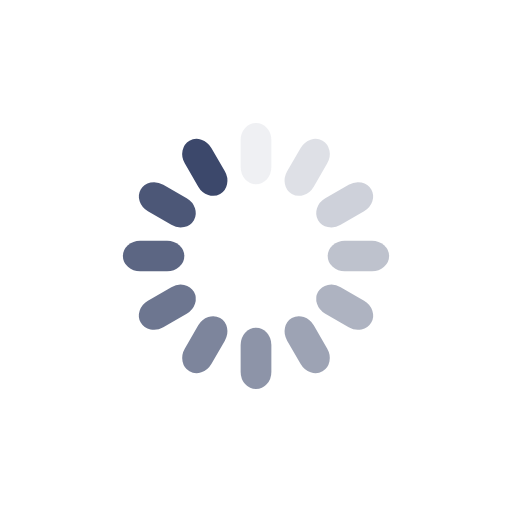
t = 0.00 s
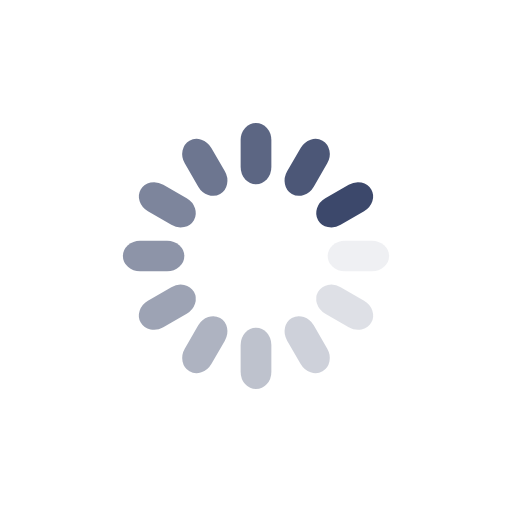
t = 0.25 s
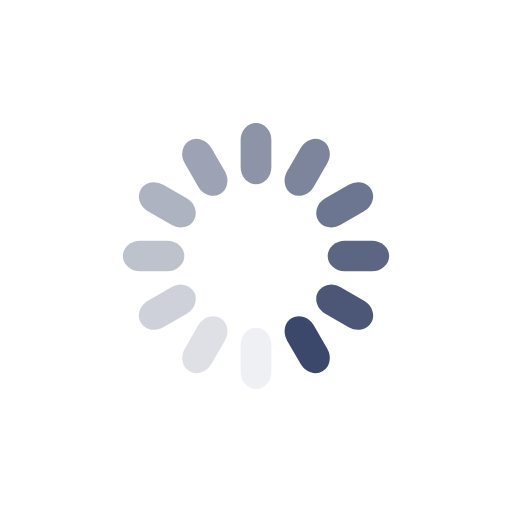
t = 0.50 s
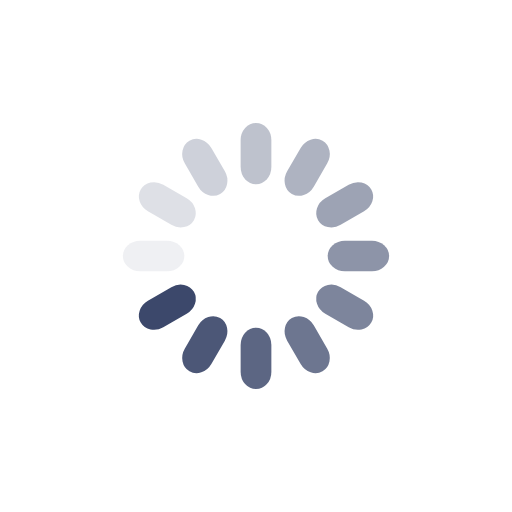
t = 0.75 s

The animated SVG that drew these frames (rendered in a browser with its animation timeline set to each time). Animation: 12 SMIL elements (animate=12); one cycle of 1.00 s, repeats indefinitely.

<?xml version="1.0" encoding="utf-8"?>
<svg xmlns="http://www.w3.org/2000/svg" xmlns:xlink="http://www.w3.org/1999/xlink" style="margin: auto; background: none; display: block; shape-rendering: auto;" width="200px" height="200px" viewBox="0 0 100 100" preserveAspectRatio="xMidYMid">
<g transform="rotate(0 50 50)">
  <rect x="47" y="24" rx="3" ry="3.36" width="6" height="12" fill="#3c486b">
    <animate attributeName="opacity" values="1;0" keyTimes="0;1" dur="1s" begin="-0.9166666666666666s" repeatCount="indefinite"></animate>
  </rect>
</g><g transform="rotate(30 50 50)">
  <rect x="47" y="24" rx="3" ry="3.36" width="6" height="12" fill="#3c486b">
    <animate attributeName="opacity" values="1;0" keyTimes="0;1" dur="1s" begin="-0.8333333333333334s" repeatCount="indefinite"></animate>
  </rect>
</g><g transform="rotate(60 50 50)">
  <rect x="47" y="24" rx="3" ry="3.36" width="6" height="12" fill="#3c486b">
    <animate attributeName="opacity" values="1;0" keyTimes="0;1" dur="1s" begin="-0.75s" repeatCount="indefinite"></animate>
  </rect>
</g><g transform="rotate(90 50 50)">
  <rect x="47" y="24" rx="3" ry="3.36" width="6" height="12" fill="#3c486b">
    <animate attributeName="opacity" values="1;0" keyTimes="0;1" dur="1s" begin="-0.6666666666666666s" repeatCount="indefinite"></animate>
  </rect>
</g><g transform="rotate(120 50 50)">
  <rect x="47" y="24" rx="3" ry="3.36" width="6" height="12" fill="#3c486b">
    <animate attributeName="opacity" values="1;0" keyTimes="0;1" dur="1s" begin="-0.5833333333333334s" repeatCount="indefinite"></animate>
  </rect>
</g><g transform="rotate(150 50 50)">
  <rect x="47" y="24" rx="3" ry="3.36" width="6" height="12" fill="#3c486b">
    <animate attributeName="opacity" values="1;0" keyTimes="0;1" dur="1s" begin="-0.5s" repeatCount="indefinite"></animate>
  </rect>
</g><g transform="rotate(180 50 50)">
  <rect x="47" y="24" rx="3" ry="3.36" width="6" height="12" fill="#3c486b">
    <animate attributeName="opacity" values="1;0" keyTimes="0;1" dur="1s" begin="-0.4166666666666667s" repeatCount="indefinite"></animate>
  </rect>
</g><g transform="rotate(210 50 50)">
  <rect x="47" y="24" rx="3" ry="3.36" width="6" height="12" fill="#3c486b">
    <animate attributeName="opacity" values="1;0" keyTimes="0;1" dur="1s" begin="-0.3333333333333333s" repeatCount="indefinite"></animate>
  </rect>
</g><g transform="rotate(240 50 50)">
  <rect x="47" y="24" rx="3" ry="3.36" width="6" height="12" fill="#3c486b">
    <animate attributeName="opacity" values="1;0" keyTimes="0;1" dur="1s" begin="-0.25s" repeatCount="indefinite"></animate>
  </rect>
</g><g transform="rotate(270 50 50)">
  <rect x="47" y="24" rx="3" ry="3.36" width="6" height="12" fill="#3c486b">
    <animate attributeName="opacity" values="1;0" keyTimes="0;1" dur="1s" begin="-0.16666666666666666s" repeatCount="indefinite"></animate>
  </rect>
</g><g transform="rotate(300 50 50)">
  <rect x="47" y="24" rx="3" ry="3.36" width="6" height="12" fill="#3c486b">
    <animate attributeName="opacity" values="1;0" keyTimes="0;1" dur="1s" begin="-0.08333333333333333s" repeatCount="indefinite"></animate>
  </rect>
</g><g transform="rotate(330 50 50)">
  <rect x="47" y="24" rx="3" ry="3.36" width="6" height="12" fill="#3c486b">
    <animate attributeName="opacity" values="1;0" keyTimes="0;1" dur="1s" begin="0s" repeatCount="indefinite"></animate>
  </rect>
</g>
<!-- [ldio] generated by https://loading.io/ --></svg>
